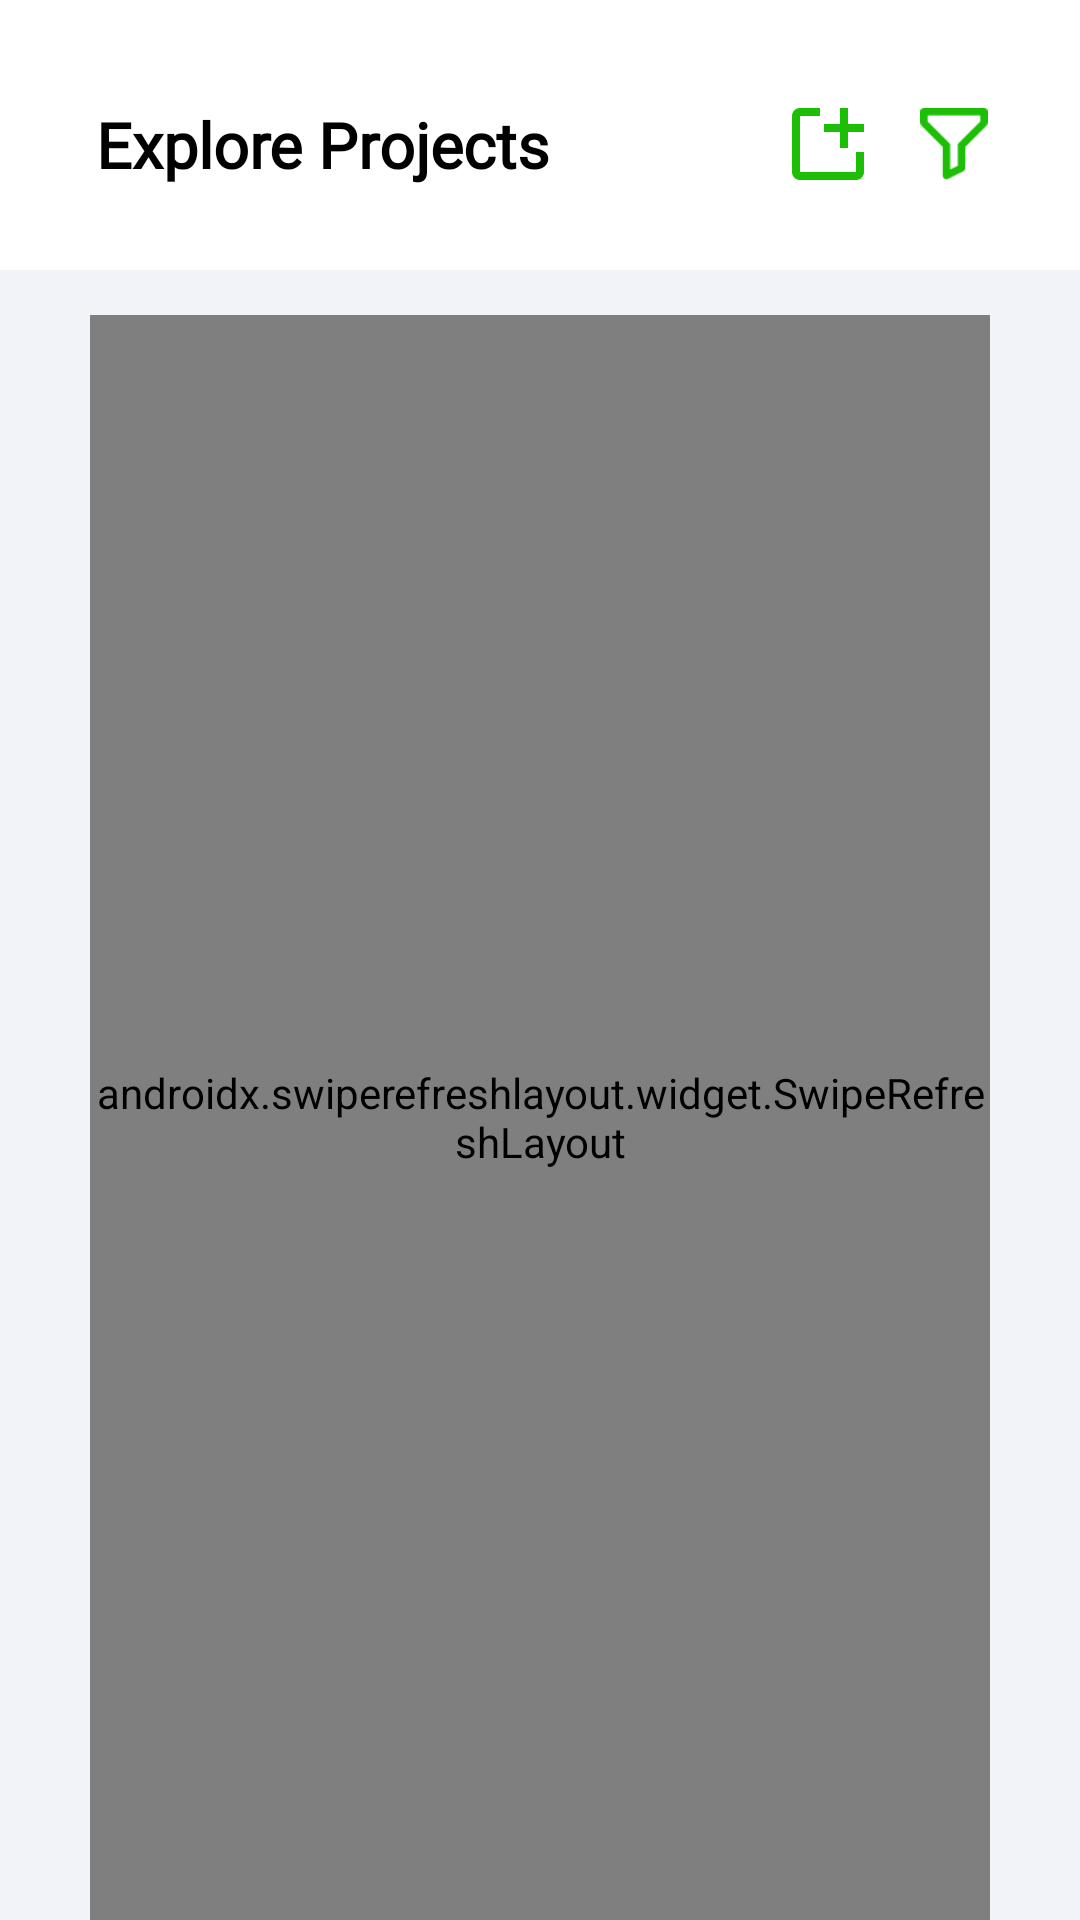

Layout XML and referenced resources for this Android screen:
<!-- AndroidManifest.xml: application theme Theme.Admitly -->
<!-- res/layout/fragment_con_explore.xml -->
<?xml version="1.0" encoding="utf-8"?>
<layout
    xmlns:android="http://schemas.android.com/apk/res/android"
    xmlns:tools="http://schemas.android.com/tools"
    xmlns:app="http://schemas.android.com/apk/res-auto"
    tools:context=".ui.counselor.counselorfragments.ConExploreFragment">
    <androidx.constraintlayout.widget.ConstraintLayout
        android:layout_width="match_parent"
        android:layout_height="match_parent"
        android:background="@color/grey95">
        <View
            android:id="@+id/view1"
            android:layout_width="match_parent"
            android:layout_height="@dimen/dp_90"
            android:background="@color/white"
            app:layout_constraintTop_toTopOf="parent"/>
        <TextView
            android:id="@+id/info1"
            android:layout_width="wrap_content"
            android:layout_height="wrap_content"
            android:layout_marginTop="@dimen/dp_34"
            android:layout_marginStart="@dimen/dp_32"
            android:fontFamily="@font/inter"
            android:text="@string/explore_projects"
            android:textSize="@dimen/sp_21"
            android:textStyle="bold"
            android:textColor="@color/black"
            app:layout_constraintTop_toTopOf="parent"
            app:layout_constraintStart_toStartOf="parent" />
        <ImageView
            android:id="@+id/iv_create_service"
            android:layout_width="@dimen/dp_24"
            android:layout_height="@dimen/dp_24"
            android:layout_marginTop="@dimen/dp_36"
            android:layout_marginEnd="@dimen/dp_18"
            android:src="@drawable/create"
            app:layout_constraintEnd_toStartOf="@id/filter"
            app:layout_constraintTop_toTopOf="parent" />

        <ImageView
            android:id="@+id/filter"
            android:layout_width="@dimen/dp_24"
            android:layout_height="@dimen/dp_24"
            android:layout_marginEnd="@dimen/dp_30"
            android:layout_marginTop="@dimen/dp_36"
            android:src="@drawable/filter"
            app:layout_constraintTop_toTopOf="parent"
            app:layout_constraintEnd_toEndOf="parent"/>

        <androidx.swiperefreshlayout.widget.SwipeRefreshLayout
            android:id="@+id/swipeRefreshLayout"
            android:layout_width="match_parent"
            android:layout_height="0dp"
            android:layout_marginHorizontal="@dimen/dp_30"
            android:layout_marginTop="@dimen/dp_15"
            app:layout_constraintTop_toBottomOf="@id/view1"
            app:layout_constraintStart_toStartOf="parent"
            app:layout_constraintEnd_toEndOf="parent"
            app:layout_constraintBottom_toBottomOf="parent">

        <androidx.recyclerview.widget.RecyclerView
            android:id="@+id/counselor_explore_recycle"
            android:layout_width="match_parent"
            android:layout_height="0dp"
            android:clipToPadding="false"
            android:paddingBottom="@dimen/dp_100"
            app:layoutManager="androidx.recyclerview.widget.LinearLayoutManager" />
        </androidx.swiperefreshlayout.widget.SwipeRefreshLayout>

        <TextView
            android:id="@+id/tv_message"
            android:layout_width="wrap_content"
            android:layout_height="wrap_content"
            android:layout_marginHorizontal="@dimen/dp_30"
            android:visibility="gone"
            android:textSize="@dimen/sp_24"
            app:layout_constraintBottom_toBottomOf="parent"
            app:layout_constraintEnd_toEndOf="parent"
            app:layout_constraintStart_toStartOf="parent"
            app:layout_constraintTop_toBottomOf="@id/view1"
            />
    </androidx.constraintlayout.widget.ConstraintLayout>

</layout>
<!-- resources referenced by this layout -->
<resources>
  <color name="black">#FF000000</color>
  <color name="grey95">#F2F2F9</color>
  <color name="white">#FFFFFFFF</color>
  <dimen name="dp_100">100dp</dimen>
  <dimen name="dp_15">15dp</dimen>
  <dimen name="dp_18">18dp</dimen>
  <dimen name="dp_24">24dp</dimen>
  <dimen name="dp_30">30dp</dimen>
  <dimen name="dp_32">32dp</dimen>
  <dimen name="dp_34">34dp</dimen>
  <dimen name="dp_36">36dp</dimen>
  <dimen name="dp_90">90dp</dimen>
  <dimen name="sp_21">21sp</dimen>
  <dimen name="sp_24">24sp</dimen>
  <!-- drawable create: png bitmap (drawable, 543 bytes) -->
  <!-- drawable filter: png bitmap (drawable, 771 bytes) -->
  <string name="explore_projects">Explore Projects</string>
  <style name="Theme.Admitly" parent="Theme.MaterialComponents.DayNight.NoActionBar">
          
          <item name="colorPrimary">@color/green</item>
          <item name="colorPrimaryVariant">@color/purple_700</item>
          <item name="colorOnPrimary">@color/white</item>
          
          <item name="colorSecondary">@color/teal_200</item>
          <item name="colorSecondaryVariant">@color/teal_700</item>
          <item name="colorOnSecondary">@color/black</item>
          
          <item name="android:statusBarColor" tools:targetApi="l">?attr/colorPrimaryVariant</item>
          
      </style>
  <color name="green">#1CBE06</color>
  <color name="purple_700">#1CBE06</color>
  <color name="teal_200">#FF03DAC5</color>
  <color name="teal_700">#FF018786</color>
</resources>
